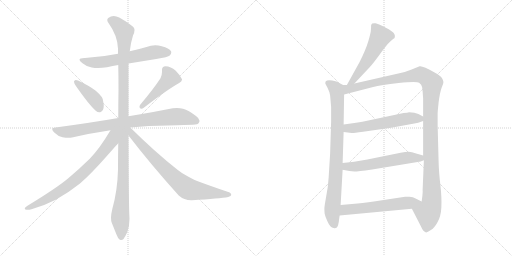
t = 0.00 s
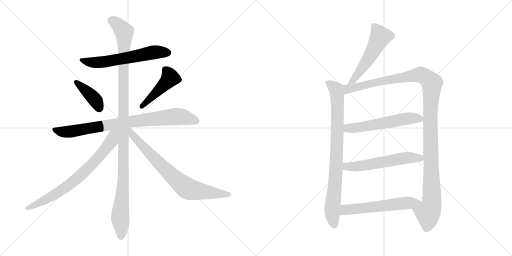
t = 2.15 s
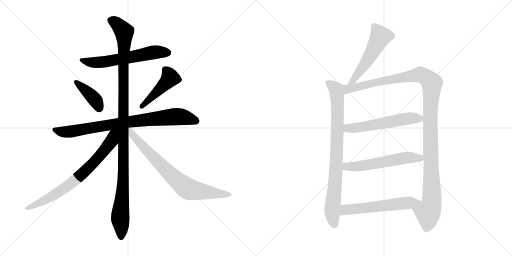
t = 4.31 s
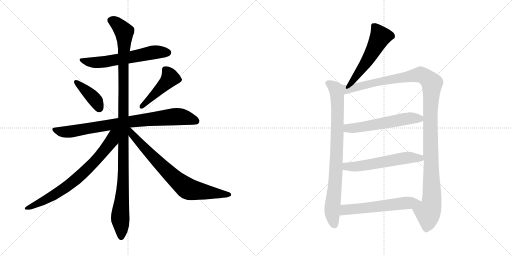
t = 6.46 s
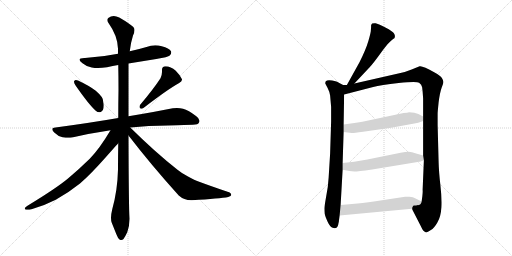
t = 8.62 s
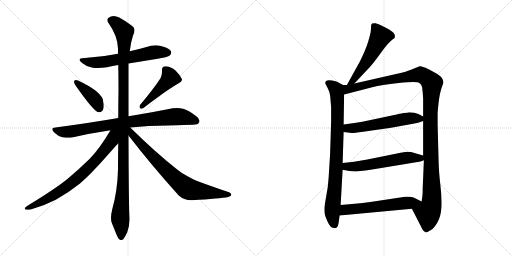
t = 10.77 s

The animated SVG that drew these frames (rendered in a browser with its animation timeline set to each time). Animation: 13 CSS @keyframes rules; one cycle of 10.77 s.

<svg version="1.1" viewBox="0 0 2048 1024" xmlns="http://www.w3.org/2000/svg">
  <g stroke="lightgray" stroke-dasharray="1,1" stroke-width="1" transform="scale(4, 4)">
    <line x1="0" y1="0" x2="256" y2="256"></line>
    <line x1="256" y1="0" x2="0" y2="256"></line>
    <line x1="128" y1="0" x2="128" y2="256"></line>
    <line x1="0" y1="128" x2="256" y2="128"></line>
    <line x1="256" y1="0" x2="512" y2="256"></line>
    <line x1="512" y1="0" x2="256" y2="256"></line>
    <line x1="384" y1="0" x2="384" y2="256"></line>
    <line x1="256" y1="128" x2="512" y2="128"></line>
  </g>
<g transform="scale(1, -1) translate(0, -850)">
   <style type="text/css">
    @keyframes keyframes0 {
      from {
       stroke: black;
       stroke-dashoffset: 608;
       stroke-width: 128;
       }
       66% {
       animation-timing-function: step-end;
       stroke: black;
       stroke-dashoffset: 0;
       stroke-width: 128;
       }
       to {
       stroke: black;
       stroke-width: 1024;
       }
       }
       #make-me-a-hanzi-animation-0 {
         animation: keyframes0 0.744792s both;
         animation-delay: 0.000000s;
         animation-timing-function: linear;
       }
    @keyframes keyframes1 {
      from {
       stroke: black;
       stroke-dashoffset: 399;
       stroke-width: 128;
       }
       56% {
       animation-timing-function: step-end;
       stroke: black;
       stroke-dashoffset: 0;
       stroke-width: 128;
       }
       to {
       stroke: black;
       stroke-width: 1024;
       }
       }
       #make-me-a-hanzi-animation-1 {
         animation: keyframes1 0.574707s both;
         animation-delay: 0.744792s;
         animation-timing-function: linear;
       }
    @keyframes keyframes2 {
      from {
       stroke: black;
       stroke-dashoffset: 457;
       stroke-width: 128;
       }
       60% {
       animation-timing-function: step-end;
       stroke: black;
       stroke-dashoffset: 0;
       stroke-width: 128;
       }
       to {
       stroke: black;
       stroke-width: 1024;
       }
       }
       #make-me-a-hanzi-animation-2 {
         animation: keyframes2 0.621908s both;
         animation-delay: 1.319499s;
         animation-timing-function: linear;
       }
    @keyframes keyframes3 {
      from {
       stroke: black;
       stroke-dashoffset: 828;
       stroke-width: 128;
       }
       73% {
       animation-timing-function: step-end;
       stroke: black;
       stroke-dashoffset: 0;
       stroke-width: 128;
       }
       to {
       stroke: black;
       stroke-width: 1024;
       }
       }
       #make-me-a-hanzi-animation-3 {
         animation: keyframes3 0.923828s both;
         animation-delay: 1.941407s;
         animation-timing-function: linear;
       }
    @keyframes keyframes4 {
      from {
       stroke: black;
       stroke-dashoffset: 1147;
       stroke-width: 128;
       }
       79% {
       animation-timing-function: step-end;
       stroke: black;
       stroke-dashoffset: 0;
       stroke-width: 128;
       }
       to {
       stroke: black;
       stroke-width: 1024;
       }
       }
       #make-me-a-hanzi-animation-4 {
         animation: keyframes4 1.183431s both;
         animation-delay: 2.865235s;
         animation-timing-function: linear;
       }
    @keyframes keyframes5 {
      from {
       stroke: black;
       stroke-dashoffset: 741;
       stroke-width: 128;
       }
       71% {
       animation-timing-function: step-end;
       stroke: black;
       stroke-dashoffset: 0;
       stroke-width: 128;
       }
       to {
       stroke: black;
       stroke-width: 1024;
       }
       }
       #make-me-a-hanzi-animation-5 {
         animation: keyframes5 0.853027s both;
         animation-delay: 4.048666s;
         animation-timing-function: linear;
       }
    @keyframes keyframes6 {
      from {
       stroke: black;
       stroke-dashoffset: 755;
       stroke-width: 128;
       }
       71% {
       animation-timing-function: step-end;
       stroke: black;
       stroke-dashoffset: 0;
       stroke-width: 128;
       }
       to {
       stroke: black;
       stroke-width: 1024;
       }
       }
       #make-me-a-hanzi-animation-6 {
         animation: keyframes6 0.864421s both;
         animation-delay: 4.901693s;
         animation-timing-function: linear;
       }
    @keyframes keyframes7 {
      from {
       stroke: black;
       stroke-dashoffset: 535;
       stroke-width: 128;
       }
       64% {
       animation-timing-function: step-end;
       stroke: black;
       stroke-dashoffset: 0;
       stroke-width: 128;
       }
       to {
       stroke: black;
       stroke-width: 1024;
       }
       }
       #make-me-a-hanzi-animation-7 {
         animation: keyframes7 0.685384s both;
         animation-delay: 5.766114s;
         animation-timing-function: linear;
       }
    @keyframes keyframes8 {
      from {
       stroke: black;
       stroke-dashoffset: 841;
       stroke-width: 128;
       }
       73% {
       animation-timing-function: step-end;
       stroke: black;
       stroke-dashoffset: 0;
       stroke-width: 128;
       }
       to {
       stroke: black;
       stroke-width: 1024;
       }
       }
       #make-me-a-hanzi-animation-8 {
         animation: keyframes8 0.934408s both;
         animation-delay: 6.451498s;
         animation-timing-function: linear;
       }
    @keyframes keyframes9 {
      from {
       stroke: black;
       stroke-dashoffset: 1213;
       stroke-width: 128;
       }
       80% {
       animation-timing-function: step-end;
       stroke: black;
       stroke-dashoffset: 0;
       stroke-width: 128;
       }
       to {
       stroke: black;
       stroke-width: 1024;
       }
       }
       #make-me-a-hanzi-animation-9 {
         animation: keyframes9 1.237142s both;
         animation-delay: 7.385906s;
         animation-timing-function: linear;
       }
    @keyframes keyframes10 {
      from {
       stroke: black;
       stroke-dashoffset: 566;
       stroke-width: 128;
       }
       65% {
       animation-timing-function: step-end;
       stroke: black;
       stroke-dashoffset: 0;
       stroke-width: 128;
       }
       to {
       stroke: black;
       stroke-width: 1024;
       }
       }
       #make-me-a-hanzi-animation-10 {
         animation: keyframes10 0.710612s both;
         animation-delay: 8.623048s;
         animation-timing-function: linear;
       }
    @keyframes keyframes11 {
      from {
       stroke: black;
       stroke-dashoffset: 572;
       stroke-width: 128;
       }
       65% {
       animation-timing-function: step-end;
       stroke: black;
       stroke-dashoffset: 0;
       stroke-width: 128;
       }
       to {
       stroke: black;
       stroke-width: 1024;
       }
       }
       #make-me-a-hanzi-animation-11 {
         animation: keyframes11 0.715495s both;
         animation-delay: 9.333660s;
         animation-timing-function: linear;
       }
    @keyframes keyframes12 {
      from {
       stroke: black;
       stroke-dashoffset: 578;
       stroke-width: 128;
       }
       65% {
       animation-timing-function: step-end;
       stroke: black;
       stroke-dashoffset: 0;
       stroke-width: 128;
       }
       to {
       stroke: black;
       stroke-width: 1024;
       }
       }
       #make-me-a-hanzi-animation-12 {
         animation: keyframes12 0.720378s both;
         animation-delay: 10.049155s;
         animation-timing-function: linear;
       }
</style>
<path d="M 514.0 596.0 L 625.0 614.0 Q 673.0 622.0 679.0 628.0 Q 685.0 634.0 685.0 640.0 Q 685.0 643.0 684.0 645.0 Q 677.0 658.0 647.0 665.0 Q 634.0 669.0 621.0 669.0 Q 603.0 669.0 586.0 662.0 Q 552.0 652.0 519.0 645.0 L 472.0 635.0 Q 409.0 622.0 340.0 618.0 L 337.0 618.0 Q 318.0 618.0 318.0 611.0 Q 318.0 606.0 330.0 597.0 Q 345.0 584.0 367.0 580.0 Q 378.0 578.0 392.0 578.0 Q 408.0 578.0 428.0 581.0 Q 451.0 586.0 473.0 590.0 L 514.0 596.0 Z" fill="lightgray"></path> 
<path d="M 297.0 526.0 Q 296.0 525.0 296.0 523.0 Q 296.0 517.0 303.0 507.0 Q 356.0 431.0 383.0 407.0 Q 390.0 401.0 397.0 401.0 Q 400.0 401.0 403.0 402.0 Q 415.0 408.0 415.0 428.0 Q 415.0 432.0 414.0 437.0 Q 413.0 455.0 407.0 462.0 Q 398.0 474.0 383.0 487.0 Q 357.0 507.0 312.0 528.0 Q 307.0 530.0 304.0 530.0 Q 299.0 530.0 297.0 526.0 Z" fill="lightgray"></path> 
<path d="M 560.0 430.0 Q 558.0 426.0 558.0 423.0 Q 558.0 419.0 561.0 417.0 Q 563.0 415.0 566.0 415.0 Q 570.0 415.0 575.0 419.0 Q 670.0 492.0 715.0 517.0 Q 728.0 525.0 728.0 531.0 L 728.0 533.0 Q 721.0 549.0 703.0 567.0 Q 683.0 585.0 662.0 585.0 Q 648.0 584.0 648.0 571.0 L 648.0 562.0 Q 648.0 550.0 642.0 537.0 Q 614.0 494.0 560.0 430.0 Z" fill="lightgray"></path> 
<path d="M 521.0 340.0 Q 594.0 348.0 672.0 348.0 Q 752.0 351.0 771.0 351.0 Q 793.0 351.0 796.0 360.0 Q 798.0 363.0 798.0 367.0 Q 798.0 376.0 784.0 386.0 Q 754.0 409.0 732.0 415.0 Q 721.0 418.0 708.0 418.0 Q 700.0 418.0 691.0 417.0 Q 623.0 403.0 514.0 385.0 L 473.0 378.0 Q 357.0 358.0 222.0 340.0 Q 209.0 339.0 209.0 333.0 Q 209.0 328.0 217.0 320.0 Q 232.0 305.0 250.0 301.0 Q 263.0 299.0 273.0 299.0 Q 281.0 299.0 288.0 300.0 Q 361.0 317.0 442.0 329.0 L 521.0 340.0 Z" fill="lightgray"></path> 
<path d="M 514.0 385.0 L 514.0 596.0 L 519.0 645.0 Q 523.0 680.0 532.0 708.0 Q 538.0 720.0 538.0 729.0 Q 538.0 733.0 537.0 736.0 Q 534.0 747.0 477.0 780.0 Q 465.0 786.0 455.0 786.0 Q 443.0 786.0 433.0 778.0 Q 429.0 775.0 429.0 770.0 Q 429.0 765.0 434.0 758.0 Q 471.0 706.0 472.0 655.0 L 472.0 635.0 L 473.0 590.0 Q 474.0 542.0 474.0 491.0 Q 473.0 435.0 473.0 378.0 L 473.0 277.0 Q 472.0 226.0 472.0 172.0 Q 470.0 88.0 449.0 13.0 Q 444.0 -7.0 444.0 -21.0 Q 444.0 -33.0 447.0 -41.0 L 465.0 -86.0 Q 472.0 -104.0 478.0 -108.0 Q 482.0 -110.0 485.0 -110.0 Q 490.0 -110.0 494.0 -106.0 Q 500.0 -98.0 509.0 -79.0 Q 518.0 -55.0 518.0 -25.0 Q 515.0 17.0 514.0 308.0 L 514.0 385.0 Z" fill="lightgray"></path> 
<path d="M 442.0 329.0 Q 398.0 255.0 359.0 215.0 Q 315.0 172.0 272.0 136.0 Q 225.0 97.0 110.0 27.0 Q 99.0 20.0 99.0 16.0 Q 99.0 13.0 102.0 12.0 Q 106.0 11.0 111.0 11.0 Q 117.0 11.0 126.0 13.0 Q 174.0 26.0 223.0 51.0 Q 275.0 80.0 320.0 116.0 Q 362.0 152.0 423.0 221.0 Q 469.0 273.0 472.0 276.0 L 473.0 277.0 C 526.0 335.0 465.0 367.0 442.0 329.0 Z" fill="lightgray"></path> 
<path d="M 514.0 308.0 Q 604.0 191.0 715.0 68.0 Q 736.0 49.0 765.0 49.0 L 768.0 49.0 Q 880.0 56.0 913.0 62.0 Q 925.0 66.0 925.0 70.0 Q 925.0 79.0 910.0 83.0 Q 845.0 105.0 794.0 124.0 Q 780.0 129.0 752.0 144.0 Q 728.0 156.0 710.0 171.0 Q 621.0 241.0 521.0 340.0 C 500.0 361.0 487.0 342.0 514.0 308.0 Z" fill="lightgray"></path> 
<path d="M 1417.5 516.0 L 1479.5 582.0 Q 1493.5 597.0 1524.5 640.0 Q 1555.5 683.0 1572.5 694.0 L 1577.5 697.0 Q 1578.5 698.0 1579.5 704.0 Q 1580.5 709.0 1575.5 717.0 Q 1571.5 724.0 1541.5 740.0 Q 1511.5 755.0 1502.5 757.0 Q 1494.5 758.0 1488.5 756.0 Q 1486.5 754.0 1484.5 750.0 Q 1484.5 739.0 1483.5 730.0 Q 1483.5 720.0 1473.5 686.0 Q 1463.5 652.0 1438.5 602.0 L 1387.5 510.0 C 1372.5 484.0 1396.5 494.0 1417.5 516.0 Z" fill="lightgray"></path> 
<path d="M 1372.5 510.0 L 1353.5 520.0 Q 1349.5 524.0 1328.5 528.0 Q 1308.5 532.0 1302.5 524.0 Q 1300.5 518.0 1301.5 515.0 L 1310.5 498.0 Q 1317.5 485.0 1320.5 468.0 L 1324.5 422.0 L 1324.5 364.0 L 1320.5 236.0 L 1314.5 139.0 Q 1312.5 101.0 1304.5 63.0 Q 1297.5 24.0 1297.5 16.0 Q 1297.5 7.0 1298.5 -4.0 Q 1300.5 -15.0 1310.5 -37.0 Q 1320.5 -60.0 1334.5 -62.0 Q 1347.5 -66.0 1352.5 -50.0 L 1354.5 -40.0 Q 1355.5 -38.0 1355.5 -34.0 L 1358.5 -12.0 L 1362.5 30.0 L 1370.5 171.0 L 1370.5 198.0 L 1374.5 322.0 L 1374.5 352.0 L 1376.5 472.0 C 1376.5 502.0 1377.5 508.0 1372.5 510.0 Z" fill="lightgray"></path> 
<path d="M 1597.5 557.0 L 1417.5 516.0 L 1387.5 510.0 L 1372.5 510.0 C 1342.5 507.0 1347.5 464.0 1376.5 472.0 L 1492.5 502.0 Q 1522.5 511.0 1594.5 518.0 Q 1666.5 525.0 1676.5 519.0 Q 1686.5 513.0 1688.5 501.0 Q 1690.5 488.0 1692.5 456.0 L 1692.5 384.0 L 1692.5 366.0 L 1692.5 228.0 L 1695.5 209.0 L 1690.5 91.0 Q 1691.5 84.0 1689.5 66.0 L 1686.5 44.0 C 1682.5 14.0 1633.5 42.0 1647.5 15.0 L 1683.5 -55.0 Q 1692.5 -76.0 1702.5 -79.0 Q 1706.5 -82.0 1723.5 -70.0 Q 1736.5 -63.0 1749.5 -40.0 Q 1763.5 -17.0 1765.5 21.0 Q 1767.5 58.0 1761.5 110.0 Q 1755.5 162.0 1754.5 200.0 L 1750.5 350.0 L 1750.5 396.0 Q 1750.5 402.0 1754.5 441.0 Q 1759.5 480.0 1766.5 499.0 Q 1774.5 518.0 1773.5 523.0 Q 1773.5 528.0 1767.5 538.0 Q 1761.5 548.0 1738.5 560.0 Q 1689.5 588.0 1678.5 585.0 L 1646.5 572.0 Q 1625.5 563.0 1597.5 557.0 Z" fill="lightgray"></path> 
<path d="M 1374.5 322.0 L 1406.5 318.0 Q 1409.5 317.0 1452.5 323.0 L 1564.5 339.0 L 1657.5 356.0 Q 1670.5 358.0 1692.5 366.0 C 1713.5 373.0 1713.5 373.0 1692.5 384.0 L 1673.5 394.0 Q 1659.5 401.0 1636.5 401.0 Q 1630.5 399.0 1614.5 398.0 L 1449.5 363.0 Q 1431.5 361.0 1410.5 357.0 L 1374.5 352.0 C 1344.5 348.0 1344.5 326.0 1374.5 322.0 Z" fill="lightgray"></path> 
<path d="M 1370.5 171.0 L 1397.5 166.0 L 1417.5 164.0 Q 1429.5 164.0 1488.5 172.0 L 1682.5 204.0 L 1695.5 209.0 C 1722.5 219.0 1721.5 220.0 1692.5 228.0 L 1664.5 236.0 Q 1646.5 243.0 1634.5 243.0 Q 1622.5 243.0 1602.5 239.0 L 1469.5 212.0 L 1416.5 203.0 L 1370.5 198.0 C 1340.5 195.0 1341.5 176.0 1370.5 171.0 Z" fill="lightgray"></path> 
<path d="M 1358.5 -12.0 L 1647.5 15.0 C 1677.5 18.0 1713.5 31.0 1686.5 44.0 L 1662.5 56.0 Q 1652.5 62.0 1637.5 63.0 Q 1623.5 64.0 1620.5 63.0 L 1534.5 50.0 Q 1465.5 39.0 1430.5 36.0 L 1362.5 30.0 C 1332.5 27.0 1328.5 -15.0 1358.5 -12.0 Z" fill="lightgray"></path> 
      <clipPath id="make-me-a-hanzi-clip-0">
      <path d="M 514.0 596.0 L 625.0 614.0 Q 673.0 622.0 679.0 628.0 Q 685.0 634.0 685.0 640.0 Q 685.0 643.0 684.0 645.0 Q 677.0 658.0 647.0 665.0 Q 634.0 669.0 621.0 669.0 Q 603.0 669.0 586.0 662.0 Q 552.0 652.0 519.0 645.0 L 472.0 635.0 Q 409.0 622.0 340.0 618.0 L 337.0 618.0 Q 318.0 618.0 318.0 611.0 Q 318.0 606.0 330.0 597.0 Q 345.0 584.0 367.0 580.0 Q 378.0 578.0 392.0 578.0 Q 408.0 578.0 428.0 581.0 Q 451.0 586.0 473.0 590.0 L 514.0 596.0 Z" fill="lightgray"></path>
      </clipPath>
      <path clip-path="url(#make-me-a-hanzi-clip-0)" d="M 324.0 610.0 L 386.0 599.0 L 609.0 640.0 L 671.0 640.0 " fill="none" id="make-me-a-hanzi-animation-0" stroke-dasharray="480 960" stroke-linecap="round"></path>

      <clipPath id="make-me-a-hanzi-clip-1">
      <path d="M 297.0 526.0 Q 296.0 525.0 296.0 523.0 Q 296.0 517.0 303.0 507.0 Q 356.0 431.0 383.0 407.0 Q 390.0 401.0 397.0 401.0 Q 400.0 401.0 403.0 402.0 Q 415.0 408.0 415.0 428.0 Q 415.0 432.0 414.0 437.0 Q 413.0 455.0 407.0 462.0 Q 398.0 474.0 383.0 487.0 Q 357.0 507.0 312.0 528.0 Q 307.0 530.0 304.0 530.0 Q 299.0 530.0 297.0 526.0 Z" fill="lightgray"></path>
      </clipPath>
      <path clip-path="url(#make-me-a-hanzi-clip-1)" d="M 304.0 522.0 L 377.0 455.0 L 398.0 416.0 " fill="none" id="make-me-a-hanzi-animation-1" stroke-dasharray="271 542" stroke-linecap="round"></path>

      <clipPath id="make-me-a-hanzi-clip-2">
      <path d="M 560.0 430.0 Q 558.0 426.0 558.0 423.0 Q 558.0 419.0 561.0 417.0 Q 563.0 415.0 566.0 415.0 Q 570.0 415.0 575.0 419.0 Q 670.0 492.0 715.0 517.0 Q 728.0 525.0 728.0 531.0 L 728.0 533.0 Q 721.0 549.0 703.0 567.0 Q 683.0 585.0 662.0 585.0 Q 648.0 584.0 648.0 571.0 L 648.0 562.0 Q 648.0 550.0 642.0 537.0 Q 614.0 494.0 560.0 430.0 Z" fill="lightgray"></path>
      </clipPath>
      <path clip-path="url(#make-me-a-hanzi-clip-2)" d="M 661.0 572.0 L 681.0 539.0 L 567.0 424.0 " fill="none" id="make-me-a-hanzi-animation-2" stroke-dasharray="329 658" stroke-linecap="round"></path>

      <clipPath id="make-me-a-hanzi-clip-3">
      <path d="M 521.0 340.0 Q 594.0 348.0 672.0 348.0 Q 752.0 351.0 771.0 351.0 Q 793.0 351.0 796.0 360.0 Q 798.0 363.0 798.0 367.0 Q 798.0 376.0 784.0 386.0 Q 754.0 409.0 732.0 415.0 Q 721.0 418.0 708.0 418.0 Q 700.0 418.0 691.0 417.0 Q 623.0 403.0 514.0 385.0 L 473.0 378.0 Q 357.0 358.0 222.0 340.0 Q 209.0 339.0 209.0 333.0 Q 209.0 328.0 217.0 320.0 Q 232.0 305.0 250.0 301.0 Q 263.0 299.0 273.0 299.0 Q 281.0 299.0 288.0 300.0 Q 361.0 317.0 442.0 329.0 L 521.0 340.0 Z" fill="lightgray"></path>
      </clipPath>
      <path clip-path="url(#make-me-a-hanzi-clip-3)" d="M 219.0 330.0 L 279.0 323.0 L 469.0 356.0 L 692.0 383.0 L 727.0 383.0 L 784.0 367.0 " fill="none" id="make-me-a-hanzi-animation-3" stroke-dasharray="700 1400" stroke-linecap="round"></path>

      <clipPath id="make-me-a-hanzi-clip-4">
      <path d="M 514.0 385.0 L 514.0 596.0 L 519.0 645.0 Q 523.0 680.0 532.0 708.0 Q 538.0 720.0 538.0 729.0 Q 538.0 733.0 537.0 736.0 Q 534.0 747.0 477.0 780.0 Q 465.0 786.0 455.0 786.0 Q 443.0 786.0 433.0 778.0 Q 429.0 775.0 429.0 770.0 Q 429.0 765.0 434.0 758.0 Q 471.0 706.0 472.0 655.0 L 472.0 635.0 L 473.0 590.0 Q 474.0 542.0 474.0 491.0 Q 473.0 435.0 473.0 378.0 L 473.0 277.0 Q 472.0 226.0 472.0 172.0 Q 470.0 88.0 449.0 13.0 Q 444.0 -7.0 444.0 -21.0 Q 444.0 -33.0 447.0 -41.0 L 465.0 -86.0 Q 472.0 -104.0 478.0 -108.0 Q 482.0 -110.0 485.0 -110.0 Q 490.0 -110.0 494.0 -106.0 Q 500.0 -98.0 509.0 -79.0 Q 518.0 -55.0 518.0 -25.0 Q 515.0 17.0 514.0 308.0 L 514.0 385.0 Z" fill="lightgray"></path>
      </clipPath>
      <path clip-path="url(#make-me-a-hanzi-clip-4)" d="M 442.0 768.0 L 473.0 750.0 L 488.0 734.0 L 497.0 712.0 L 495.0 173.0 L 481.0 -13.0 L 485.0 -97.0 " fill="none" id="make-me-a-hanzi-animation-4" stroke-dasharray="1019 2038" stroke-linecap="round"></path>

      <clipPath id="make-me-a-hanzi-clip-5">
      <path d="M 442.0 329.0 Q 398.0 255.0 359.0 215.0 Q 315.0 172.0 272.0 136.0 Q 225.0 97.0 110.0 27.0 Q 99.0 20.0 99.0 16.0 Q 99.0 13.0 102.0 12.0 Q 106.0 11.0 111.0 11.0 Q 117.0 11.0 126.0 13.0 Q 174.0 26.0 223.0 51.0 Q 275.0 80.0 320.0 116.0 Q 362.0 152.0 423.0 221.0 Q 469.0 273.0 472.0 276.0 L 473.0 277.0 C 526.0 335.0 465.0 367.0 442.0 329.0 Z" fill="lightgray"></path>
      </clipPath>
      <path clip-path="url(#make-me-a-hanzi-clip-5)" d="M 466.0 326.0 L 453.0 311.0 L 447.0 287.0 L 416.0 244.0 L 318.0 144.0 L 279.0 112.0 L 182.0 50.0 L 118.0 19.0 L 107.0 19.0 " fill="none" id="make-me-a-hanzi-animation-5" stroke-dasharray="613 1226" stroke-linecap="round"></path>

      <clipPath id="make-me-a-hanzi-clip-6">
      <path d="M 514.0 308.0 Q 604.0 191.0 715.0 68.0 Q 736.0 49.0 765.0 49.0 L 768.0 49.0 Q 880.0 56.0 913.0 62.0 Q 925.0 66.0 925.0 70.0 Q 925.0 79.0 910.0 83.0 Q 845.0 105.0 794.0 124.0 Q 780.0 129.0 752.0 144.0 Q 728.0 156.0 710.0 171.0 Q 621.0 241.0 521.0 340.0 C 500.0 361.0 487.0 342.0 514.0 308.0 Z" fill="lightgray"></path>
      </clipPath>
      <path clip-path="url(#make-me-a-hanzi-clip-6)" d="M 519.0 331.0 L 530.0 311.0 L 590.0 244.0 L 690.0 144.0 L 746.0 98.0 L 776.0 88.0 L 916.0 70.0 " fill="none" id="make-me-a-hanzi-animation-6" stroke-dasharray="627 1254" stroke-linecap="round"></path>

      <clipPath id="make-me-a-hanzi-clip-7">
      <path d="M 1417.5 516.0 L 1479.5 582.0 Q 1493.5 597.0 1524.5 640.0 Q 1555.5 683.0 1572.5 694.0 L 1577.5 697.0 Q 1578.5 698.0 1579.5 704.0 Q 1580.5 709.0 1575.5 717.0 Q 1571.5 724.0 1541.5 740.0 Q 1511.5 755.0 1502.5 757.0 Q 1494.5 758.0 1488.5 756.0 Q 1486.5 754.0 1484.5 750.0 Q 1484.5 739.0 1483.5 730.0 Q 1483.5 720.0 1473.5 686.0 Q 1463.5 652.0 1438.5 602.0 L 1387.5 510.0 C 1372.5 484.0 1396.5 494.0 1417.5 516.0 Z" fill="lightgray"></path>
      </clipPath>
      <path clip-path="url(#make-me-a-hanzi-clip-7)" d="M 1496.5 747.0 L 1520.5 702.0 L 1458.5 591.0 L 1414.5 529.0 L 1394.5 515.0 " fill="none" id="make-me-a-hanzi-animation-7" stroke-dasharray="407 814" stroke-linecap="round"></path>

      <clipPath id="make-me-a-hanzi-clip-8">
      <path d="M 1372.5 510.0 L 1353.5 520.0 Q 1349.5 524.0 1328.5 528.0 Q 1308.5 532.0 1302.5 524.0 Q 1300.5 518.0 1301.5 515.0 L 1310.5 498.0 Q 1317.5 485.0 1320.5 468.0 L 1324.5 422.0 L 1324.5 364.0 L 1320.5 236.0 L 1314.5 139.0 Q 1312.5 101.0 1304.5 63.0 Q 1297.5 24.0 1297.5 16.0 Q 1297.5 7.0 1298.5 -4.0 Q 1300.5 -15.0 1310.5 -37.0 Q 1320.5 -60.0 1334.5 -62.0 Q 1347.5 -66.0 1352.5 -50.0 L 1354.5 -40.0 Q 1355.5 -38.0 1355.5 -34.0 L 1358.5 -12.0 L 1362.5 30.0 L 1370.5 171.0 L 1370.5 198.0 L 1374.5 322.0 L 1374.5 352.0 L 1376.5 472.0 C 1376.5 502.0 1377.5 508.0 1372.5 510.0 Z" fill="lightgray"></path>
      </clipPath>
      <path clip-path="url(#make-me-a-hanzi-clip-8)" d="M 1311.5 518.0 L 1338.5 499.0 L 1348.5 475.0 L 1346.5 222.0 L 1328.5 3.0 L 1338.5 -49.0 " fill="none" id="make-me-a-hanzi-animation-8" stroke-dasharray="713 1426" stroke-linecap="round"></path>

      <clipPath id="make-me-a-hanzi-clip-9">
      <path d="M 1597.5 557.0 L 1417.5 516.0 L 1387.5 510.0 L 1372.5 510.0 C 1342.5 507.0 1347.5 464.0 1376.5 472.0 L 1492.5 502.0 Q 1522.5 511.0 1594.5 518.0 Q 1666.5 525.0 1676.5 519.0 Q 1686.5 513.0 1688.5 501.0 Q 1690.5 488.0 1692.5 456.0 L 1692.5 384.0 L 1692.5 366.0 L 1692.5 228.0 L 1695.5 209.0 L 1690.5 91.0 Q 1691.5 84.0 1689.5 66.0 L 1686.5 44.0 C 1682.5 14.0 1633.5 42.0 1647.5 15.0 L 1683.5 -55.0 Q 1692.5 -76.0 1702.5 -79.0 Q 1706.5 -82.0 1723.5 -70.0 Q 1736.5 -63.0 1749.5 -40.0 Q 1763.5 -17.0 1765.5 21.0 Q 1767.5 58.0 1761.5 110.0 Q 1755.5 162.0 1754.5 200.0 L 1750.5 350.0 L 1750.5 396.0 Q 1750.5 402.0 1754.5 441.0 Q 1759.5 480.0 1766.5 499.0 Q 1774.5 518.0 1773.5 523.0 Q 1773.5 528.0 1767.5 538.0 Q 1761.5 548.0 1738.5 560.0 Q 1689.5 588.0 1678.5 585.0 L 1646.5 572.0 Q 1625.5 563.0 1597.5 557.0 Z" fill="lightgray"></path>
      </clipPath>
      <path clip-path="url(#make-me-a-hanzi-clip-9)" d="M 1382.5 479.0 L 1398.5 496.0 L 1673.5 551.0 L 1698.5 545.0 L 1727.5 517.0 L 1721.5 327.0 L 1727.5 53.0 L 1721.5 16.0 L 1711.5 0.0 L 1704.5 -66.0 " fill="none" id="make-me-a-hanzi-animation-9" stroke-dasharray="1085 2170" stroke-linecap="round"></path>

      <clipPath id="make-me-a-hanzi-clip-10">
      <path d="M 1374.5 322.0 L 1406.5 318.0 Q 1409.5 317.0 1452.5 323.0 L 1564.5 339.0 L 1657.5 356.0 Q 1670.5 358.0 1692.5 366.0 C 1713.5 373.0 1713.5 373.0 1692.5 384.0 L 1673.5 394.0 Q 1659.5 401.0 1636.5 401.0 Q 1630.5 399.0 1614.5 398.0 L 1449.5 363.0 Q 1431.5 361.0 1410.5 357.0 L 1374.5 352.0 C 1344.5 348.0 1344.5 326.0 1374.5 322.0 Z" fill="lightgray"></path>
      </clipPath>
      <path clip-path="url(#make-me-a-hanzi-clip-10)" d="M 1380.5 330.0 L 1392.5 337.0 L 1437.5 339.0 L 1623.5 375.0 L 1684.5 380.0 " fill="none" id="make-me-a-hanzi-animation-10" stroke-dasharray="438 876" stroke-linecap="round"></path>

      <clipPath id="make-me-a-hanzi-clip-11">
      <path d="M 1370.5 171.0 L 1397.5 166.0 L 1417.5 164.0 Q 1429.5 164.0 1488.5 172.0 L 1682.5 204.0 L 1695.5 209.0 C 1722.5 219.0 1721.5 220.0 1692.5 228.0 L 1664.5 236.0 Q 1646.5 243.0 1634.5 243.0 Q 1622.5 243.0 1602.5 239.0 L 1469.5 212.0 L 1416.5 203.0 L 1370.5 198.0 C 1340.5 195.0 1341.5 176.0 1370.5 171.0 Z" fill="lightgray"></path>
      </clipPath>
      <path clip-path="url(#make-me-a-hanzi-clip-11)" d="M 1378.5 191.0 L 1386.5 184.0 L 1414.5 183.0 L 1638.5 220.0 L 1679.5 218.0 L 1686.5 212.0 " fill="none" id="make-me-a-hanzi-animation-11" stroke-dasharray="444 888" stroke-linecap="round"></path>

      <clipPath id="make-me-a-hanzi-clip-12">
      <path d="M 1358.5 -12.0 L 1647.5 15.0 C 1677.5 18.0 1713.5 31.0 1686.5 44.0 L 1662.5 56.0 Q 1652.5 62.0 1637.5 63.0 Q 1623.5 64.0 1620.5 63.0 L 1534.5 50.0 Q 1465.5 39.0 1430.5 36.0 L 1362.5 30.0 C 1332.5 27.0 1328.5 -15.0 1358.5 -12.0 Z" fill="lightgray"></path>
      </clipPath>
      <path clip-path="url(#make-me-a-hanzi-clip-12)" d="M 1365.5 -6.0 L 1381.5 11.0 L 1678.5 44.0 " fill="none" id="make-me-a-hanzi-animation-12" stroke-dasharray="450 900" stroke-linecap="round"></path>

</g>
</svg>
